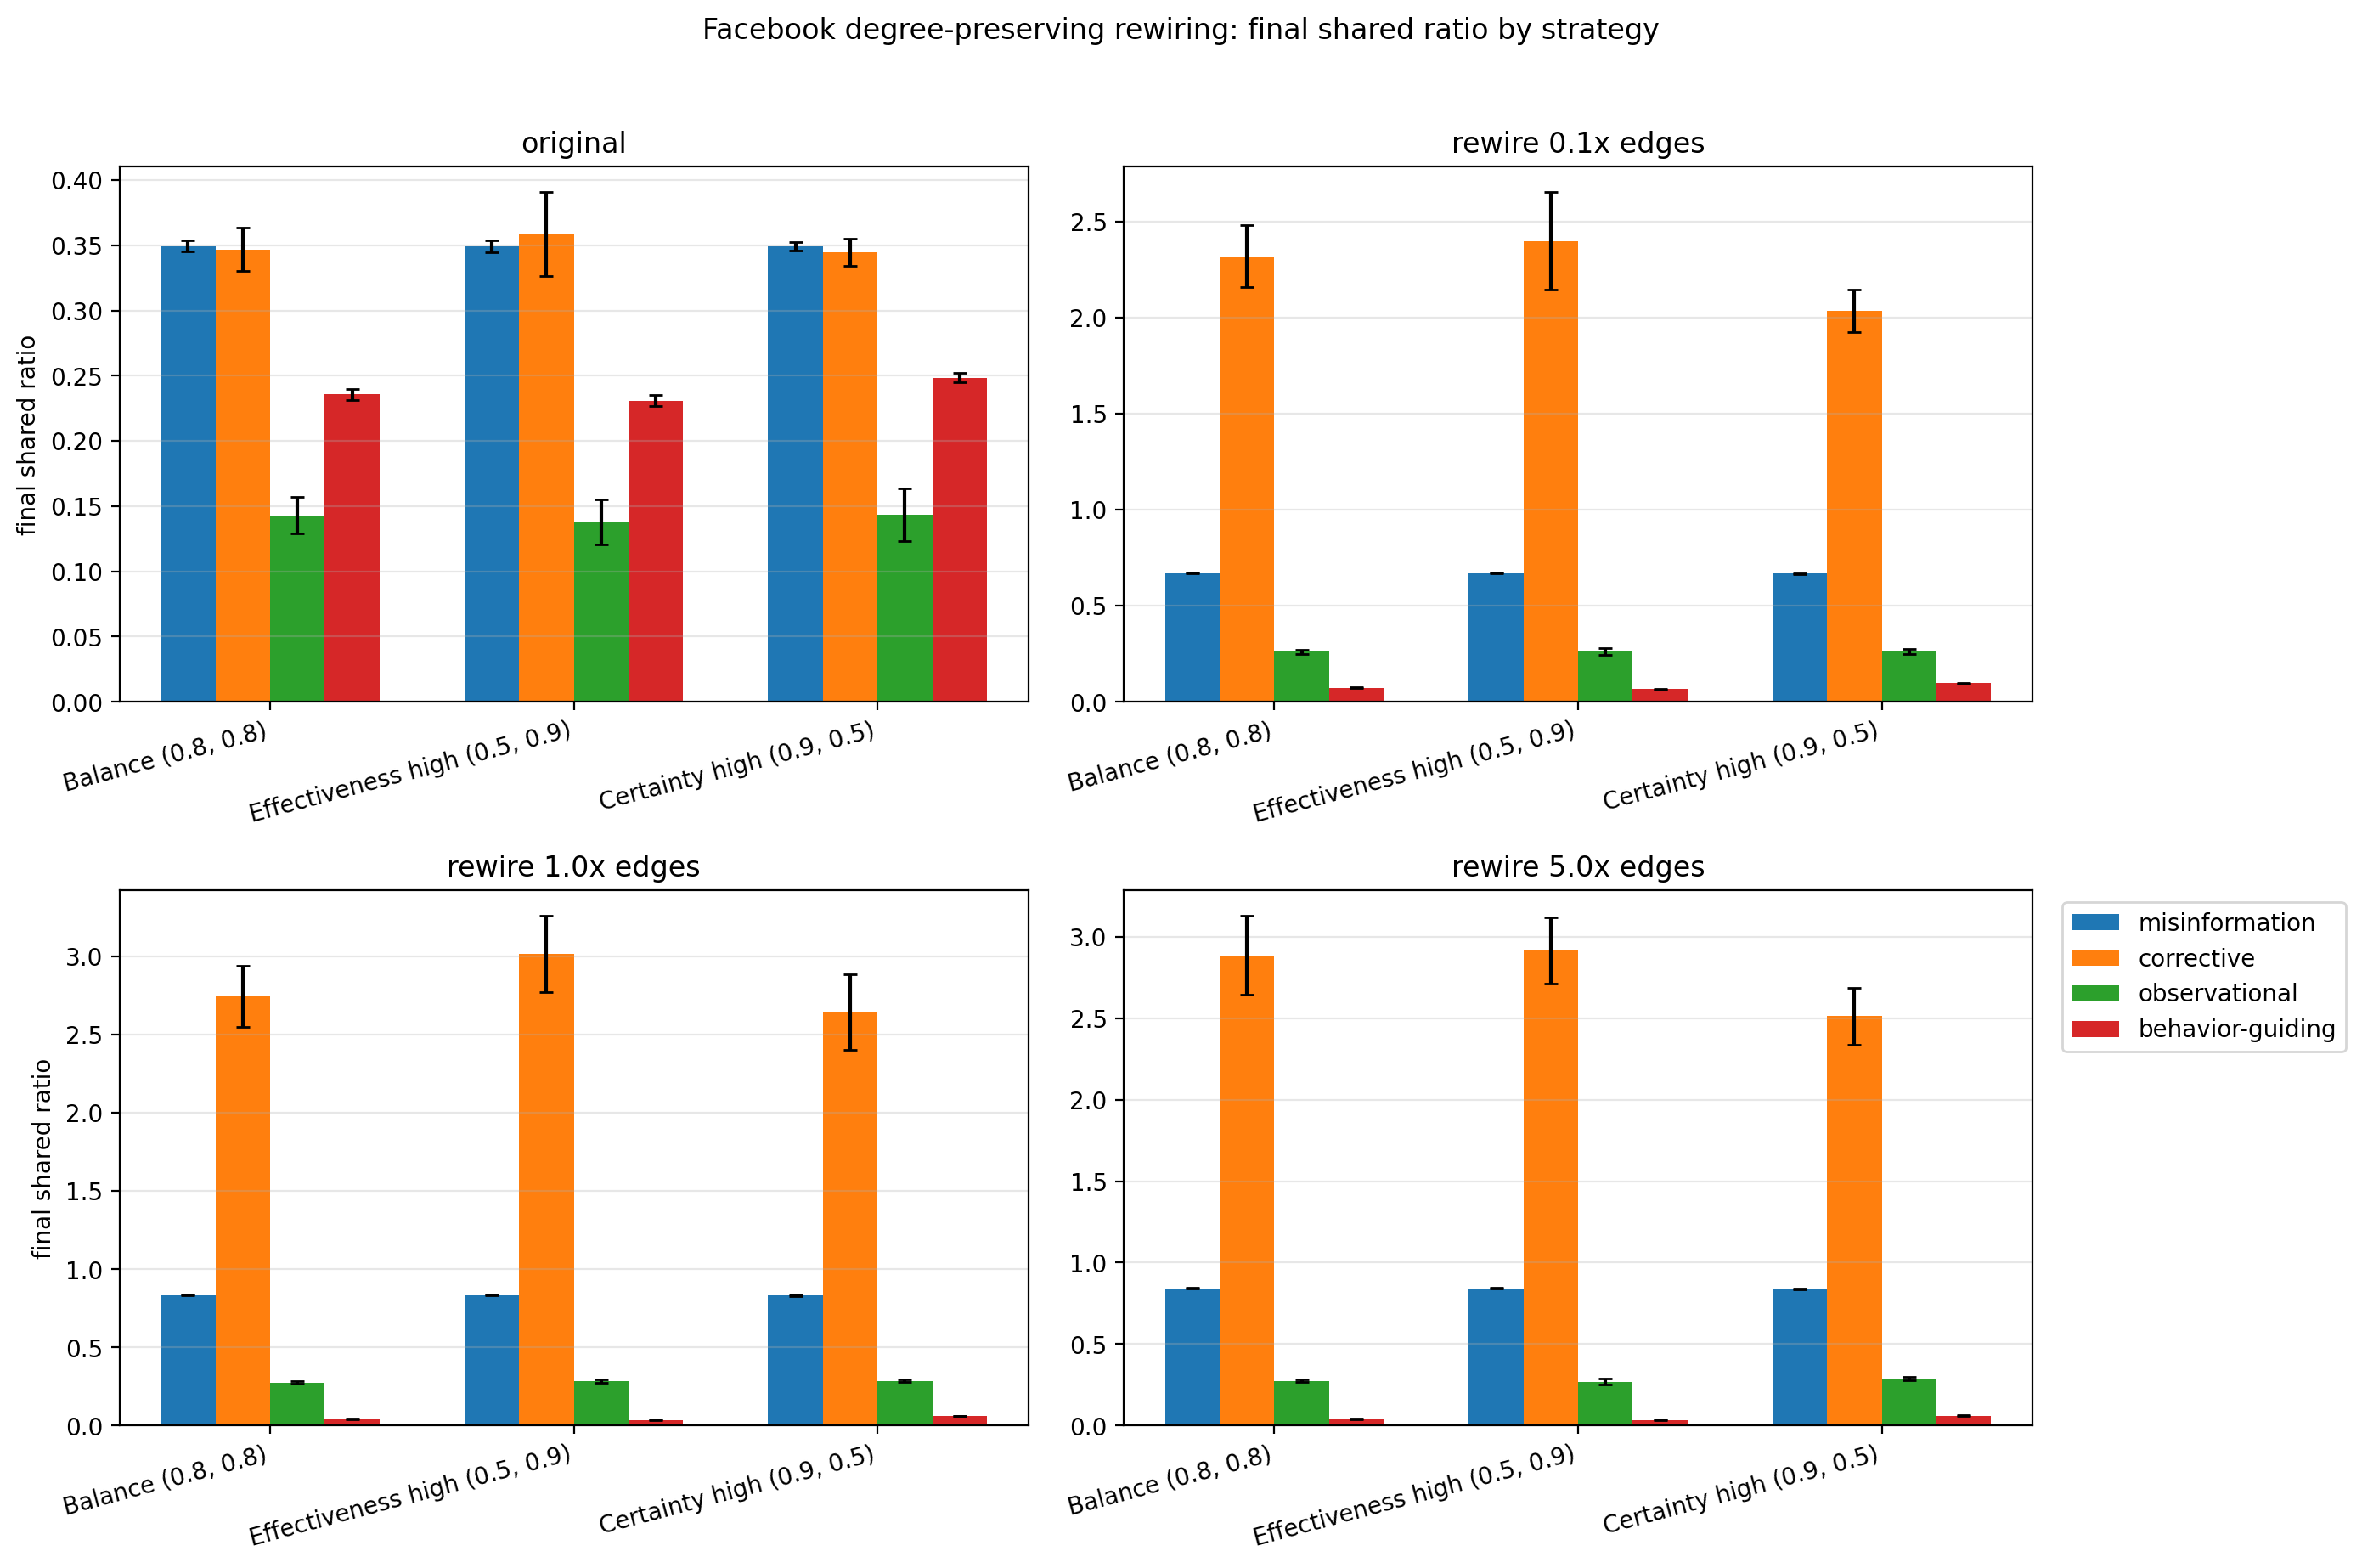

Source data for this figure (header and first rows):
network, network_label, variant, swap_ratio, strategy, strategy_label, info_name, avg_shared_ratio, std_shared_ratio
fbdeg_original, original, original, 0.0, balance, Balance (0.8, 0.8), misinformation, 0.3494, 0.004214
fbdeg_original, original, original, 0.0, balance, Balance (0.8, 0.8), corrective, 0.3468, 0.01688
fbdeg_original, original, original, 0.0, balance, Balance (0.8, 0.8), observational, 0.1429, 0.01407
fbdeg_original, original, original, 0.0, balance, Balance (0.8, 0.8), behavior-guiding, 0.2356, 0.004208
fbdeg_original, original, original, 0.0, effective_high, Effectiveness high (0.5, 0.9), misinformation, 0.3491, 0.004372
fbdeg_original, original, original, 0.0, effective_high, Effectiveness high (0.5, 0.9), corrective, 0.3584, 0.03219
fbdeg_original, original, original, 0.0, effective_high, Effectiveness high (0.5, 0.9), observational, 0.1378, 0.01748
fbdeg_original, original, original, 0.0, effective_high, Effectiveness high (0.5, 0.9), behavior-guiding, 0.2309, 0.004311
fbdeg_original, original, original, 0.0, certainty_high, Certainty high (0.9, 0.5), misinformation, 0.3493, 0.00312
fbdeg_original, original, original, 0.0, certainty_high, Certainty high (0.9, 0.5), corrective, 0.3448, 0.01044
fbdeg_original, original, original, 0.0, certainty_high, Certainty high (0.9, 0.5), observational, 0.1434, 0.01995
fbdeg_original, original, original, 0.0, certainty_high, Certainty high (0.9, 0.5), behavior-guiding, 0.2484, 0.003728
fbdeg_rewire_0p1, rewire 0.1x edges, rewire_0p1, 0.1, balance, Balance (0.8, 0.8), misinformation, 0.6692, 0.001919
fbdeg_rewire_0p1, rewire 0.1x edges, rewire_0p1, 0.1, balance, Balance (0.8, 0.8), corrective, 2.319, 0.1602
fbdeg_rewire_0p1, rewire 0.1x edges, rewire_0p1, 0.1, balance, Balance (0.8, 0.8), observational, 0.2607, 0.012
fbdeg_rewire_0p1, rewire 0.1x edges, rewire_0p1, 0.1, balance, Balance (0.8, 0.8), behavior-guiding, 0.07346, 0.001917
fbdeg_rewire_0p1, rewire 0.1x edges, rewire_0p1, 0.1, effective_high, Effectiveness high (0.5, 0.9), misinformation, 0.6694, 0.002091
fbdeg_rewire_0p1, rewire 0.1x edges, rewire_0p1, 0.1, effective_high, Effectiveness high (0.5, 0.9), corrective, 2.397, 0.2541
fbdeg_rewire_0p1, rewire 0.1x edges, rewire_0p1, 0.1, effective_high, Effectiveness high (0.5, 0.9), observational, 0.2606, 0.01745
fbdeg_rewire_0p1, rewire 0.1x edges, rewire_0p1, 0.1, effective_high, Effectiveness high (0.5, 0.9), behavior-guiding, 0.06593, 0.00156
fbdeg_rewire_0p1, rewire 0.1x edges, rewire_0p1, 0.1, certainty_high, Certainty high (0.9, 0.5), misinformation, 0.6676, 0.002134
fbdeg_rewire_0p1, rewire 0.1x edges, rewire_0p1, 0.1, certainty_high, Certainty high (0.9, 0.5), corrective, 2.033, 0.1102
fbdeg_rewire_0p1, rewire 0.1x edges, rewire_0p1, 0.1, certainty_high, Certainty high (0.9, 0.5), observational, 0.2628, 0.01432
fbdeg_rewire_0p1, rewire 0.1x edges, rewire_0p1, 0.1, certainty_high, Certainty high (0.9, 0.5), behavior-guiding, 0.09641, 0.001802
fbdeg_rewire_1p0, rewire 1.0x edges, rewire_1p0, 1.0, balance, Balance (0.8, 0.8), misinformation, 0.8341, 0.004041
fbdeg_rewire_1p0, rewire 1.0x edges, rewire_1p0, 1.0, balance, Balance (0.8, 0.8), corrective, 2.745, 0.1956
fbdeg_rewire_1p0, rewire 1.0x edges, rewire_1p0, 1.0, balance, Balance (0.8, 0.8), observational, 0.2749, 0.007464
fbdeg_rewire_1p0, rewire 1.0x edges, rewire_1p0, 1.0, balance, Balance (0.8, 0.8), behavior-guiding, 0.04091, 0.001196
fbdeg_rewire_1p0, rewire 1.0x edges, rewire_1p0, 1.0, effective_high, Effectiveness high (0.5, 0.9), misinformation, 0.835, 0.004524
fbdeg_rewire_1p0, rewire 1.0x edges, rewire_1p0, 1.0, effective_high, Effectiveness high (0.5, 0.9), corrective, 3.015, 0.2438
fbdeg_rewire_1p0, rewire 1.0x edges, rewire_1p0, 1.0, effective_high, Effectiveness high (0.5, 0.9), observational, 0.282, 0.01066
fbdeg_rewire_1p0, rewire 1.0x edges, rewire_1p0, 1.0, effective_high, Effectiveness high (0.5, 0.9), behavior-guiding, 0.03533, 0.001344
fbdeg_rewire_1p0, rewire 1.0x edges, rewire_1p0, 1.0, certainty_high, Certainty high (0.9, 0.5), misinformation, 0.8319, 0.00489
fbdeg_rewire_1p0, rewire 1.0x edges, rewire_1p0, 1.0, certainty_high, Certainty high (0.9, 0.5), corrective, 2.645, 0.2415
fbdeg_rewire_1p0, rewire 1.0x edges, rewire_1p0, 1.0, certainty_high, Certainty high (0.9, 0.5), observational, 0.2865, 0.007612
fbdeg_rewire_1p0, rewire 1.0x edges, rewire_1p0, 1.0, certainty_high, Certainty high (0.9, 0.5), behavior-guiding, 0.06139, 0.001753
fbdeg_rewire_5p0, rewire 5.0x edges, rewire_5p0, 5.0, balance, Balance (0.8, 0.8), misinformation, 0.8422, 0.003169
fbdeg_rewire_5p0, rewire 5.0x edges, rewire_5p0, 5.0, balance, Balance (0.8, 0.8), corrective, 2.885, 0.2427
fbdeg_rewire_5p0, rewire 5.0x edges, rewire_5p0, 5.0, balance, Balance (0.8, 0.8), observational, 0.2746, 0.008047
fbdeg_rewire_5p0, rewire 5.0x edges, rewire_5p0, 5.0, balance, Balance (0.8, 0.8), behavior-guiding, 0.03965, 0.001503
fbdeg_rewire_5p0, rewire 5.0x edges, rewire_5p0, 5.0, effective_high, Effectiveness high (0.5, 0.9), misinformation, 0.8421, 0.0036
fbdeg_rewire_5p0, rewire 5.0x edges, rewire_5p0, 5.0, effective_high, Effectiveness high (0.5, 0.9), corrective, 2.913, 0.2035
fbdeg_rewire_5p0, rewire 5.0x edges, rewire_5p0, 5.0, effective_high, Effectiveness high (0.5, 0.9), observational, 0.2696, 0.01755
fbdeg_rewire_5p0, rewire 5.0x edges, rewire_5p0, 5.0, effective_high, Effectiveness high (0.5, 0.9), behavior-guiding, 0.03436, 0.001132
fbdeg_rewire_5p0, rewire 5.0x edges, rewire_5p0, 5.0, certainty_high, Certainty high (0.9, 0.5), misinformation, 0.839, 0.003504
fbdeg_rewire_5p0, rewire 5.0x edges, rewire_5p0, 5.0, certainty_high, Certainty high (0.9, 0.5), corrective, 2.512, 0.1743
fbdeg_rewire_5p0, rewire 5.0x edges, rewire_5p0, 5.0, certainty_high, Certainty high (0.9, 0.5), observational, 0.2883, 0.01014
fbdeg_rewire_5p0, rewire 5.0x edges, rewire_5p0, 5.0, certainty_high, Certainty high (0.9, 0.5), behavior-guiding, 0.06032, 0.002291
